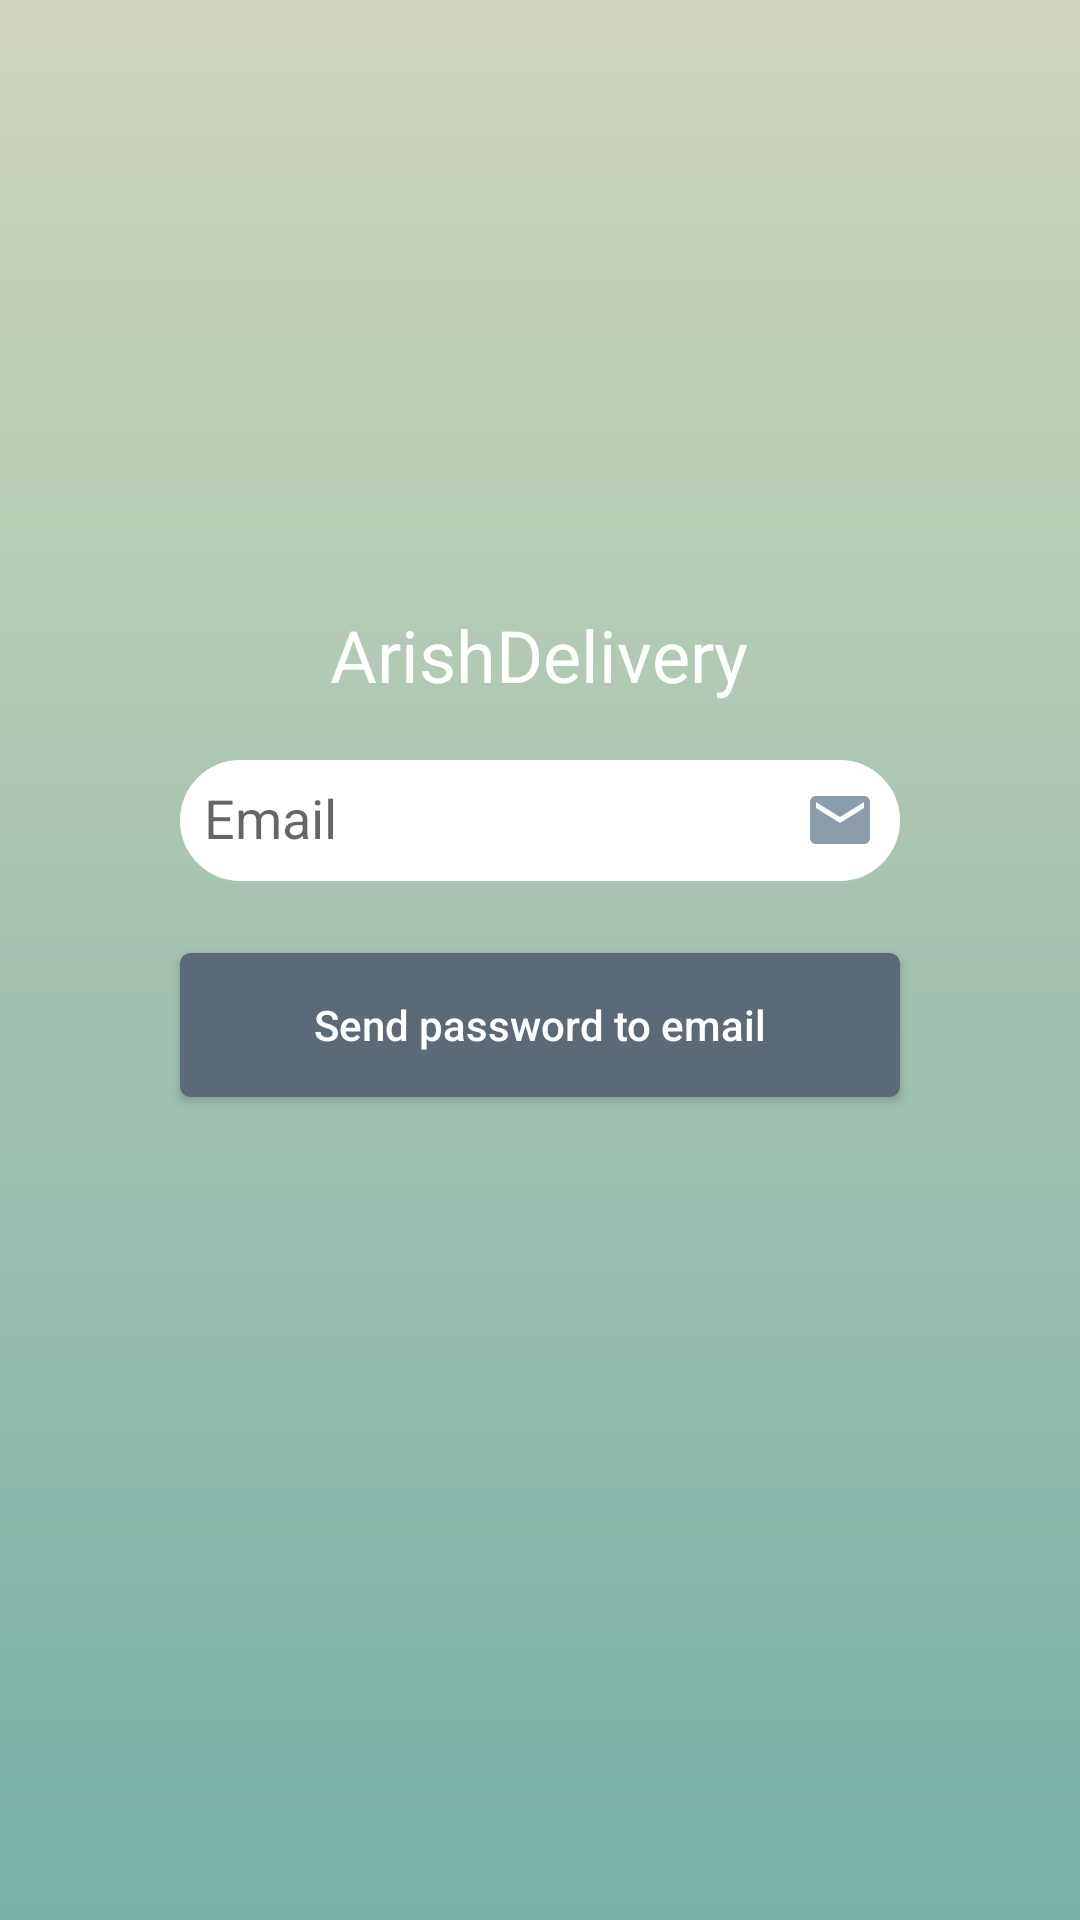

Here is an Android app screen rendered from its layout file. Give the layout XML and the strings, colors and styles it references.
<!-- AndroidManifest.xml: application theme AppTheme_NoActionBar -->
<!-- res/layout/fragment_send_email.xml -->
<?xml version="1.0" encoding="utf-8"?>
<RelativeLayout xmlns:android="http://schemas.android.com/apk/res/android"
    xmlns:tools="http://schemas.android.com/tools"
    android:orientation="vertical"
    android:gravity="center"
    android:id="@+id/ln"
    android:background="@drawable/background_gradient"
    android:layout_width="match_parent"
    android:layout_height="match_parent"
    tools:context=".ui.log_in.resetPassword.ResetPasswordActivity">
    <TextView
        android:id="@+id/txt_title"
        android:text="@string/app_name"
        android:textSize="@dimen/reset_txt_title_size"
        android:textAlignment="center"
        android:textColor="@color/white"
        android:layout_centerInParent="true"
        android:layout_alignParentTop="true"
        android:layout_width="wrap_content"
        android:layout_height="wrap_content" />
    <LinearLayout
        android:id="@+id/lin1"
        android:layout_below="@+id/txt_title"
        android:layout_centerInParent="true"
        android:layout_width="@dimen/reset_container_width"
        android:layout_height="wrap_content"
        android:orientation="vertical">



    <android.support.design.widget.TextInputLayout
        android:id="@+id/txt_input"
        android:layout_marginTop="@dimen/reset_txt_input_top_margin"
        android:layout_marginBottom="@dimen/reset_txt_input_top_margin"
        android:layout_marginLeft="@dimen/reset_txt_input_side_margin"
        android:layout_gravity="bottom"
        android:layout_marginRight="@dimen/reset_txt_input_side_margin"
        android:layout_width="match_parent"
        android:layout_height="wrap_content">

        <EditText
            android:hint="@string/email"
            android:background="@drawable/bg_rectangle_edittext"
            android:padding="@dimen/reset_edit_txt_padding"
            android:id="@+id/et_send_email"
            android:drawableRight="@drawable/ic_email"
            android:inputType="textEmailAddress"
            android:layout_width="match_parent"
            android:layout_height="wrap_content"
            android:drawableEnd="@drawable/ic_email" />

    </android.support.design.widget.TextInputLayout>

        <Button
            android:id="@+id/btn_send_code"
            android:layout_marginTop="@dimen/reset_btn_top_margin"
            android:layout_marginBottom="@dimen/reset_btn_bottom_margin"
            android:layout_marginLeft="@dimen/reset_btn_side_margin"
            android:layout_marginRight="@dimen/reset_btn_side_margin"
            android:layout_width="match_parent"
            android:layout_height="wrap_content"
            android:textColor="@color/white"
            android:text="@string/send_pass_to_email"
            android:textAllCaps="false"
            android:background="@drawable/bg_rectangle_button" />
    </LinearLayout>


    <ProgressBar

        style="@style/Base.Widget.AppCompat.ProgressBar"
        android:id="@+id/progress_reset"
        android:visibility="invisible"
        android:layout_below="@+id/lin1"
        android:layout_marginTop="@dimen/reset_prgrsbar_top_margin"
        android:layout_width="match_parent"
        android:layout_height="wrap_content"
        android:indeterminate="true" />

</RelativeLayout>
<!-- resources referenced by this layout -->
<resources>
  <color name="white">#ffffff</color>
  <dimen name="reset_btn_bottom_margin">8dp</dimen>
  <dimen name="reset_btn_side_margin">48dp</dimen>
  <dimen name="reset_btn_top_margin">16dp</dimen>
  <dimen name="reset_container_width">336dp</dimen>
  <dimen name="reset_edit_txt_padding">8dp</dimen>
  <dimen name="reset_prgrsbar_top_margin">16dp</dimen>
  <dimen name="reset_txt_input_side_margin">48dp</dimen>
  <dimen name="reset_txt_input_top_margin">8dp</dimen>
  <dimen name="reset_txt_title_size">24sp</dimen>
  <!-- drawable background_gradient (drawable) -->
  <?xml version="1.0" encoding="utf-8"?>
  <shape xmlns:android="http://schemas.android.com/apk/res/android">
      <gradient
          android:angle="90"
          android:endColor="@color/color_group_a"
          android:startColor="@color/color_group_c" />
  </shape>
  <!-- drawable bg_rectangle_button (drawable) -->
  <?xml version="1.0" encoding="utf-8"?>
  <selector xmlns:android="http://schemas.android.com/apk/res/android">
      <item android:state_pressed="true">
          <shape android:shape="rectangle">
              <corners android:radius="3dip" />
              <stroke android:width="1dip" android:color="@color/colorPrimaryDark" />
          </shape>
      </item>
      <item android:state_focused="true">
          <shape android:shape="rectangle">
              <corners android:radius="3dip" />
              <stroke android:width="1dip" android:color="@color/color_group_c" />
              <solid android:color="@color/color_group_c" />
          </shape>
      </item>
      <item>
          <shape android:shape="rectangle">
              <corners android:radius="3dip" />
              <stroke android:width="1dip" android:color="@color/color_group_b" />
              <gradient android:angle="-90" android:endColor="@color/color_group_b" android:startColor="@color/color_group_b" />
          </shape>
      </item>
  </selector>
  <!-- drawable bg_rectangle_edittext (drawable) -->
  <?xml version="1.0" encoding="utf-8"?>
  <selector xmlns:android="http://schemas.android.com/apk/res/android">
  
      <item android:state_focused="true">
          <shape android:shape="rectangle">
              <corners android:radius="30dip" />
              <stroke android:width="1dip" android:color="@color/color_group_b" />
              <solid android:color="@color/white" />
          </shape>
      </item>
      <item>
          <shape android:shape="rectangle">
              <corners android:radius="30dip" />
              <stroke android:width="1dip" android:color="@color/white" />
              <gradient android:angle="-90" android:endColor="@color/white" android:startColor="@color/white" />
          </shape>
      </item>
  </selector>
  <!-- drawable ic_email (drawable) -->
  <vector xmlns:android="http://schemas.android.com/apk/res/android"
      android:width="24dp"
      android:height="24dp"
      android:viewportWidth="24.0"
      android:viewportHeight="24.0">
      <path
          android:fillColor="#8d9ca9"
          android:pathData="M20,4L4,4c-1.1,0 -1.99,0.9 -1.99,2L2,18c0,1.1 0.9,2 2,2h16c1.1,0 2,-0.9 2,-2L22,6c0,-1.1 -0.9,-2 -2,-2zM20,8l-8,5 -8,-5L4,6l8,5 8,-5v2z" />
  </vector>
  <string name="app_name">ArishDelivery</string>
  <string name="email">Email</string>
  <string name="send_pass_to_email">Send password to email</string>
  <style name="AppTheme_NoActionBar" parent="Theme.AppCompat.Light.NoActionBar">
          <item name="windowActionBar">false</item>
          <item name="windowNoTitle">true</item>
          <item name="colorPrimary">@color/colorPrimary</item>
          <item name="colorPrimaryDark">@color/colorPrimaryDark</item>
          <item name="colorAccent">@color/colorAccent</item>
          
  
      </style>
  <color name="color_group_a">#d0d6bc</color>
  <color name="color_group_c">#78b0a7</color>
  <color name="colorPrimaryDark">#002202</color>
  <color name="color_group_b">#5c6a77</color>
  <color name="colorPrimary">#244a2c</color>
  <color name="colorAccent">#4DD0E1</color>
</resources>
